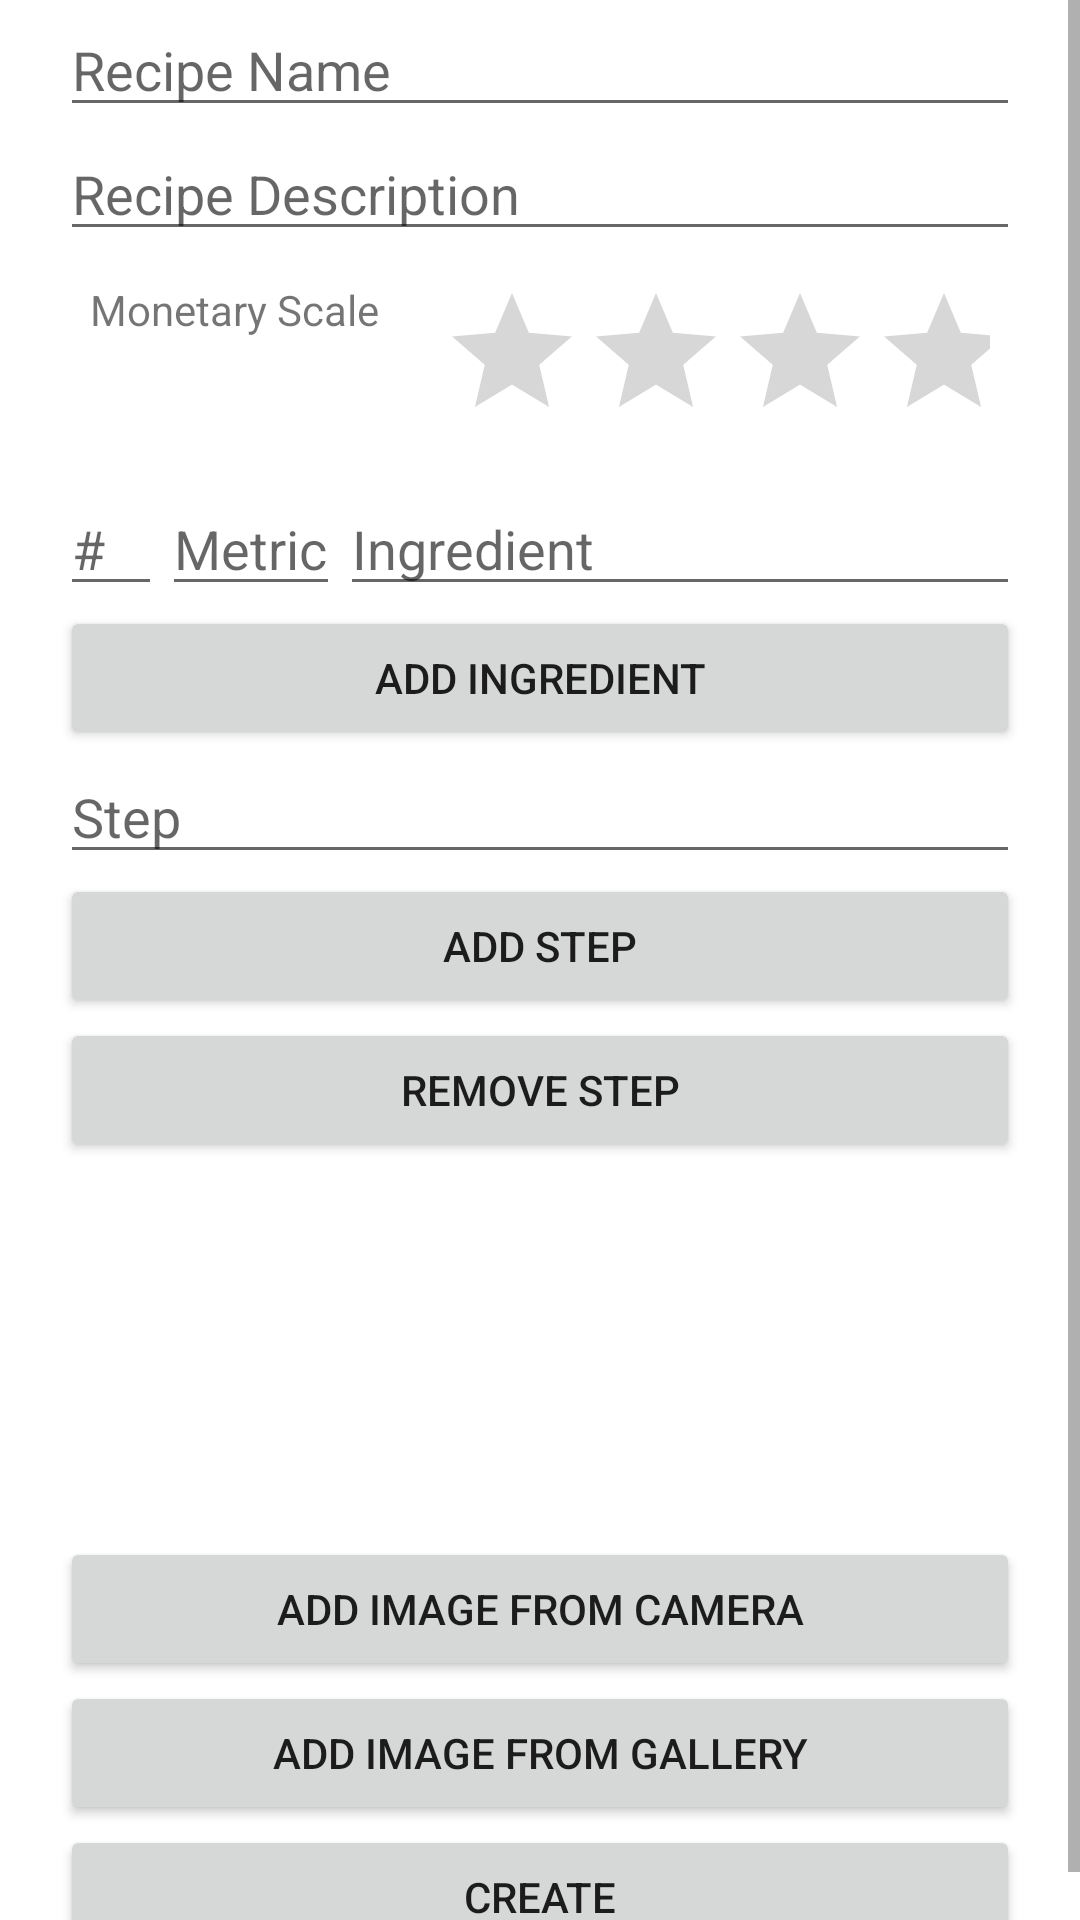

The Android layout XML behind this screen, and the referenced resources:
<!-- AndroidManifest.xml: application theme Theme.RecipeAssistant -->
<!-- res/layout/fragment_my_list.xml -->
<?xml version="1.0" encoding="utf-8"?>
<layout xmlns:ads="http://schemas.android.com/apk/res-auto"
    xmlns:android="http://schemas.android.com/apk/res/android"
    xmlns:tools="http://schemas.android.com/tools">

    <data>

    </data>

    <ScrollView
        android:layout_width="match_parent"
        android:layout_height="wrap_content">

        <LinearLayout
            android:layout_width="match_parent"
            android:layout_height="655dp"
            android:layout_gravity="top"
            android:layout_marginHorizontal="20dp"
            android:layout_marginTop="1dp"
            android:orientation="vertical"
            tools:context=".MyListFragment">

            <EditText
                android:id="@+id/editTextTextRecipeName"
                android:layout_width="match_parent"
                android:layout_height="wrap_content"
                android:ems="10"
                android:hint="Recipe Name"
                android:inputType="textPersonName" />



            <EditText
                android:id="@+id/editTextTextDescription"
                android:layout_width="match_parent"
                android:layout_height="wrap_content"
                android:ems="10"
                android:hint="Recipe Description"
                android:gravity="start|top"
                android:inputType="textMultiLine" />
            <LinearLayout
                android:layout_width="match_parent"
                android:layout_height="wrap_content"
                android:orientation="horizontal">

                <TextView
                    android:id="@+id/textView"
                    android:layout_width="wrap_content"
                    android:layout_height="wrap_content"
                    android:layout_margin="10dp"
                    android:text="Monetary Scale" />

                <RatingBar
                    android:id="@+id/ratingBarMonetaryScale"
                    android:layout_width="0dp"
                    android:layout_height="wrap_content"
                    android:layout_margin="10dp"
                    android:layout_weight="1"
                    android:numStars="3"/>

                

            </LinearLayout>

            <LinearLayout
                android:layout_width="match_parent"
                android:layout_height="wrap_content"
                android:orientation="horizontal">

                <EditText
                    android:id="@+id/editTextTextQuantity"
                    android:layout_width="5dp"
                    android:layout_height="match_parent"
                    android:layout_weight="1"
                    android:inputType="numberSigned"
                    android:hint="#"/>

                <EditText
                    android:id="@+id/editTextTextMetric"
                    android:layout_width="30dp"
                    android:layout_height="match_parent"
                    android:layout_weight="1"
                    android:spinnerMode="dropdown"
                    android:hint="Metric" />

                <EditText
                    android:id="@+id/editTextTextIngredient"
                    android:layout_width="168dp"
                    android:layout_height="match_parent"
                    android:layout_weight="2"
                    android:hint="Ingredient"
                    android:spinnerMode="dropdown" />
            </LinearLayout>
            <ListView
                android:id="@+id/listViewIngredients"
                android:layout_width="match_parent"
                android:layout_height="wrap_content" />

            <Button
                android:id="@+id/addIngredient"
                android:layout_width="match_parent"
                android:layout_height="wrap_content"
                android:text="Add Ingredient" />
            <LinearLayout
                android:layout_width="match_parent"
                android:layout_height="wrap_content"
                android:orientation="horizontal">

                <EditText
                    android:id="@+id/editTextTextStep"
                    android:layout_width="match_parent"
                    android:layout_height="wrap_content"
                    android:ems="10"
                    android:gravity="start|top"
                    android:hint="Step"
                    android:inputType="textMultiLine" />

            </LinearLayout>
            <ListView
                android:id="@+id/listViewSteps"
                android:layout_width="match_parent"
                android:layout_height="wrap_content" />

            <Button
                android:id="@+id/addSteps"
                android:layout_width="match_parent"
                android:layout_height="wrap_content"
                android:text="Add Step" />

            <Button
                android:id="@+id/removeSteps"
                android:layout_width="match_parent"
                android:layout_height="wrap_content"
                android:text="Remove Step" />

            <ImageView
                android:id="@+id/ivAddImage"
                android:layout_width="125dp"
                android:layout_height="125dp"
                android:layout_gravity="center"
                android:src="@mipmap/ic_launcher"/>

            

            <Button
                android:id="@+id/btnAddImageFromCamera"
                android:layout_width="match_parent"
                android:layout_height="wrap_content"
                android:text="Add Image From Camera"/>

            <Button
                android:id="@+id/btnAddImageFromGallery"
                android:layout_width="match_parent"
                android:layout_height="wrap_content"
                android:text="Add Image From Gallery"/>

            <Button
                android:id="@+id/CreateRecipe"
                android:layout_width="match_parent"
                android:layout_height="wrap_content"
                android:layout_gravity="bottom"
                android:text="Create" />

        </LinearLayout>

    </ScrollView>
</layout>
<!-- resources referenced by this layout -->
<resources>
  <style name="Theme.RecipeAssistant" parent="Theme.MaterialComponents.DayNight.DarkActionBar">
          
          <item name="colorPrimary">@color/purple_500</item>
          <item name="colorPrimaryVariant">@color/purple_700</item>
          <item name="colorOnPrimary">@color/white</item>
          
          <item name="colorSecondary">@color/teal_200</item>
          <item name="colorSecondaryVariant">@color/teal_700</item>
          <item name="colorOnSecondary">@color/black</item>
          
          <item name="android:statusBarColor" tools:targetApi="l">?attr/colorPrimaryVariant</item>
          
      </style>
  <color name="purple_500">#FF6200EE</color>
  <color name="purple_700">#FF3700B3</color>
  <color name="white">#FFFFFFFF</color>
  <color name="teal_200">#FF03DAC5</color>
  <color name="teal_700">#FF018786</color>
  <color name="black">#FF000000</color>
</resources>
